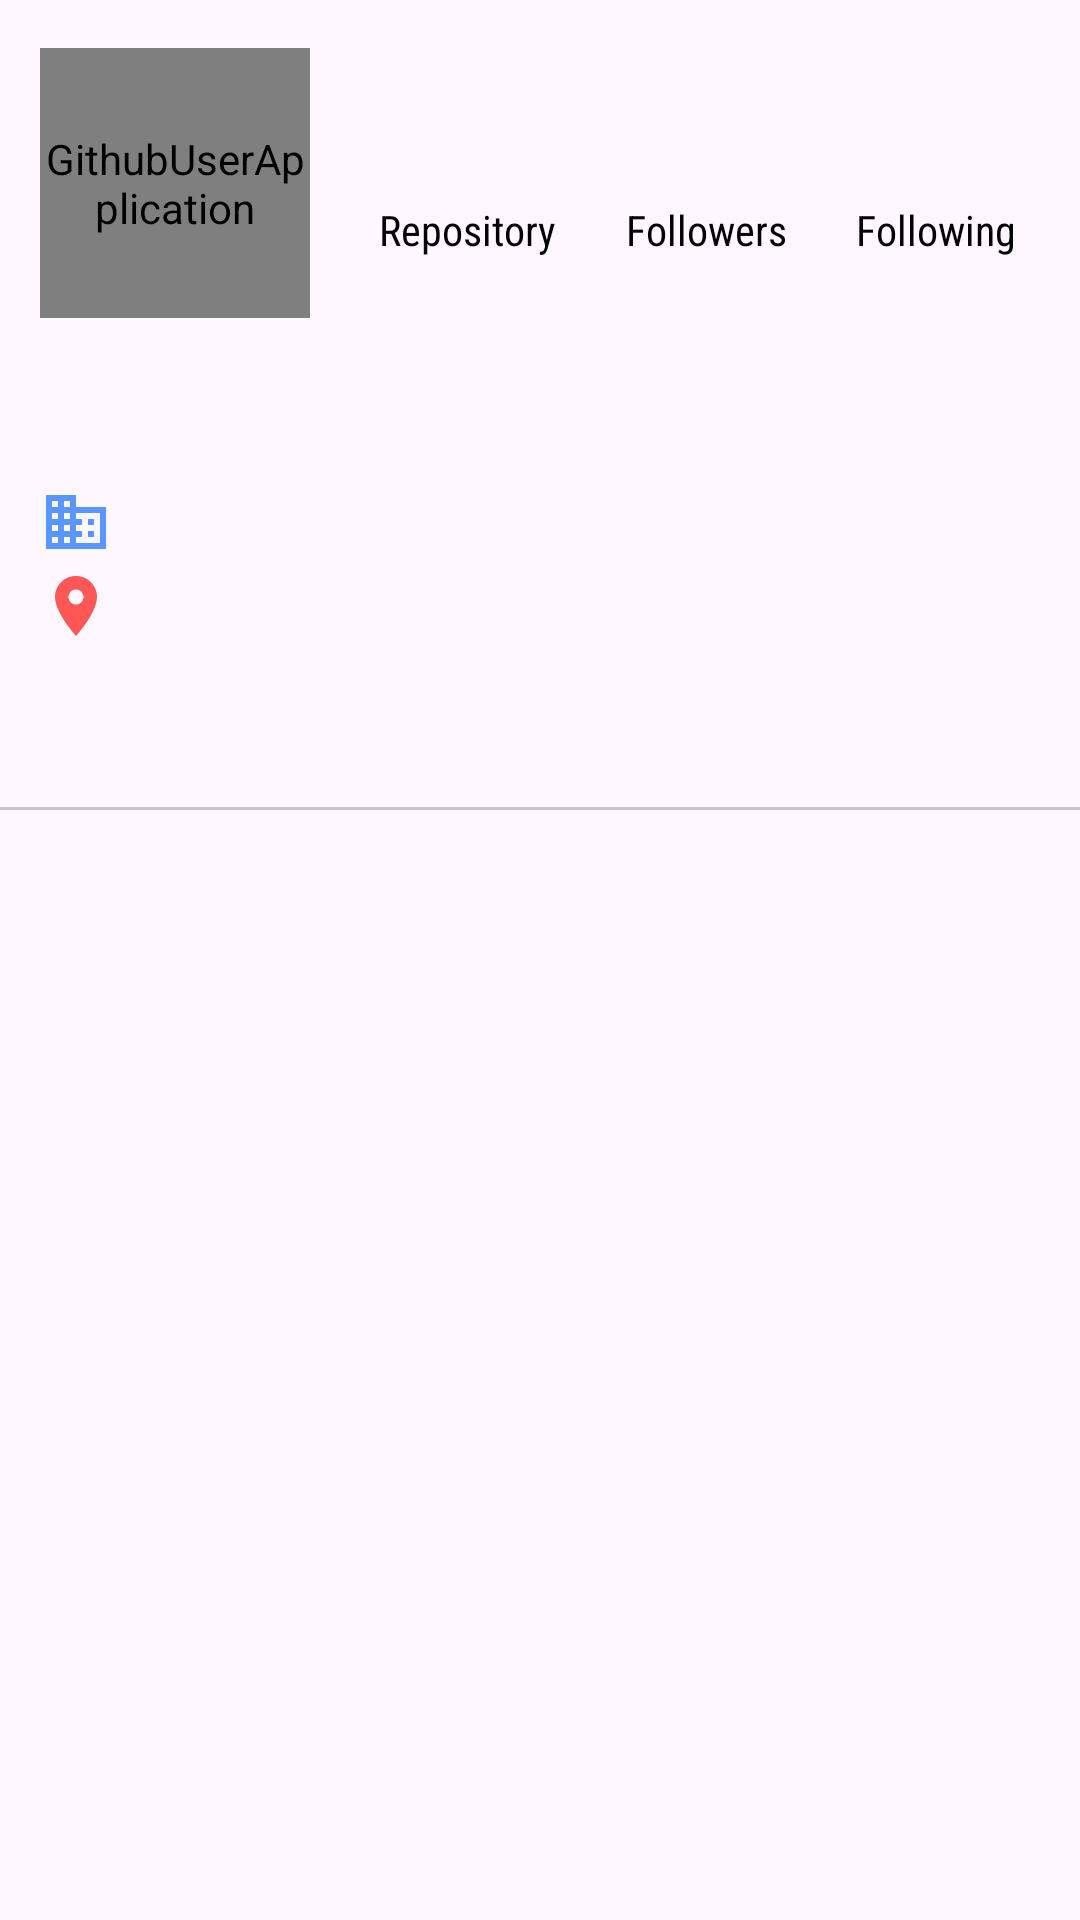

Here is an Android app screen rendered from its layout file. Give the layout XML and the strings, colors and styles it references.
<!-- AndroidManifest.xml: application theme Theme.GithubUserApplication -->
<!-- res/layout/activity_detail.xml -->
<?xml version="1.0" encoding="utf-8"?>
<androidx.constraintlayout.widget.ConstraintLayout
    xmlns:android="http://schemas.android.com/apk/res/android"
    xmlns:app="http://schemas.android.com/apk/res-auto"
    xmlns:tools="http://schemas.android.com/tools"
    android:layout_width="match_parent"
    android:layout_height="match_parent"
    tools:context=".ui.view.DetailActivity">

    <de.hdodenhof.circleimageview.CircleImageView
        android:id="@+id/ivAvatar"
        android:layout_width="90dp"
        android:layout_height="90dp"
        android:layout_marginStart="8dp"
        android:layout_marginTop="16dp"
        android:contentDescription="@string/app_name"
        app:layout_constraintEnd_toStartOf="@id/tvRepo"
        app:layout_constraintStart_toStartOf="parent"
        app:layout_constraintTop_toTopOf="parent"
        android:src="@drawable/github" />

    
    <TextView
        android:id="@+id/tvRepo"
        android:layout_width="wrap_content"
        android:layout_height="wrap_content"
        android:layout_marginTop="8dp"
        android:layout_marginStart="18dp"
        android:text="@string/repository"
        android:textSize="14sp"
        android:textColor="@android:color/black"
        android:fontFamily="sans-serif-condensed"
        app:layout_constraintStart_toEndOf="@id/ivAvatar"
        app:layout_constraintTop_toBottomOf="@id/tvTotalRepo"
        app:layout_constraintEnd_toStartOf="@id/tvFollowers"/>

    <TextView
        android:id="@+id/tvTotalRepo"
        android:layout_width="wrap_content"
        android:layout_height="wrap_content"
        android:layout_marginTop="16dp"
        android:textSize="20sp"
        android:textColor="@android:color/black"
        android:textStyle="bold"
        tools:text="0"
        app:layout_constraintStart_toStartOf="@id/tvRepo"
        app:layout_constraintTop_toTopOf="@id/ivAvatar"
        app:layout_constraintEnd_toEndOf="@id/tvRepo"/>
    

    
    <TextView
        android:id="@+id/tvFollowers"
        android:layout_width="wrap_content"
        android:layout_height="wrap_content"
        android:layout_marginTop="8dp"
        android:layout_marginStart="18dp"
        android:text="@string/followers"
        android:textSize="14sp"
        android:textColor="@android:color/black"
        android:fontFamily="sans-serif-condensed"
        app:layout_constraintStart_toEndOf="@id/tvRepo"
        app:layout_constraintTop_toBottomOf="@id/tvTotalFollowers"
        app:layout_constraintEnd_toStartOf="@id/tvFollowing"/>

    <TextView
        android:id="@+id/tvTotalFollowers"
        android:layout_width="wrap_content"
        android:layout_height="wrap_content"
        android:textColor="@android:color/black"
        android:textStyle="bold"
        android:textSize="20sp"
        android:fontFamily="sans-serif-condensed"
        tools:text="1"
        app:layout_constraintTop_toTopOf="@id/tvTotalRepo"
        app:layout_constraintStart_toStartOf="@id/tvFollowers"
        app:layout_constraintEnd_toEndOf="@id/tvFollowers"/>
    

    
    <TextView
        android:id="@+id/tvFollowing"
        android:layout_width="wrap_content"
        android:layout_height="wrap_content"
        android:layout_marginStart="18dp"
        android:layout_marginTop="8dp"
        android:layout_marginEnd="16dp"
        android:text="@string/following"
        android:textColor="@android:color/black"
        android:textSize="14sp"
        android:fontFamily="sans-serif-condensed"
        app:layout_constraintStart_toEndOf="@id/tvFollowers"
        app:layout_constraintEnd_toEndOf="parent"
        app:layout_constraintTop_toBottomOf="@id/tvTotalFollowing"/>

    <TextView
        android:id="@+id/tvTotalFollowing"
        android:layout_width="wrap_content"
        android:layout_height="wrap_content"
        android:textColor="@android:color/black"
        android:textSize="20sp"
        android:textStyle="bold"
        app:layout_constraintEnd_toEndOf="@id/tvFollowing"
        app:layout_constraintHorizontal_bias="0.496"
        app:layout_constraintStart_toStartOf="@id/tvFollowing"
        app:layout_constraintTop_toTopOf="@id/tvTotalFollowers"
        tools:text="2" />
    

    <TextView
        android:id="@+id/tvName"
        android:layout_width="wrap_content"
        android:layout_height="wrap_content"
        android:layout_marginTop="14dp"
        android:fontFamily="sans-serif-condensed"
        android:textColor="@android:color/black"
        android:textSize="14sp"
        android:textStyle="bold"
        app:layout_constraintStart_toStartOf="@id/ivAvatar"
        app:layout_constraintTop_toBottomOf="@id/ivAvatar"
        tools:text="@string/name" />

    <TextView
        android:id="@+id/tvUserName"
        android:layout_width="wrap_content"
        android:layout_height="wrap_content"
        android:layout_marginBottom="14dp"
        android:fontFamily="sans-serif-condensed"
        android:textColor="@android:color/black"
        android:textSize="14sp"
        app:layout_constraintStart_toStartOf="@id/tvName"
        app:layout_constraintTop_toBottomOf="@id/tvName"
        tools:text="@string/username" />

    <TextView
        android:id="@+id/tvCompany"
        android:layout_width="wrap_content"
        android:layout_height="wrap_content"
        android:layout_marginTop="4dp"
        android:textSize="14sp"
        app:layout_constraintTop_toBottomOf="@id/tvUserName"
        app:layout_constraintStart_toStartOf="@id/tvUserName"
        app:drawableStartCompat="@drawable/ic_baseline_domain_24"
        tools:text="@string/company"/>


    <TextView
        android:id="@+id/tvLocation"
        android:layout_width="wrap_content"
        android:layout_height="wrap_content"
        android:textColor="@android:color/black"
        android:layout_marginTop="4dp"
        android:textSize="14sp"
        app:layout_constraintStart_toStartOf="@id/tvCompany"
        app:layout_constraintTop_toBottomOf="@id/tvCompany"
        tools:text="@string/location"
        app:drawableStartCompat="@drawable/ic_baseline_location_24" />

    <com.google.android.material.tabs.TabLayout
        android:id="@+id/tabLayout"
        android:layout_width="match_parent"
        android:layout_height="wrap_content"
        android:layout_marginTop="8dp"
        app:layout_constraintEnd_toEndOf="parent"
        app:layout_constraintStart_toStartOf="parent"
        app:layout_constraintTop_toBottomOf="@id/tvLocation"
        app:tabSelectedTextColor="@android:color/black"
        app:tabTextColor="@android:color/darker_gray"
        tools:ignore="SpeakableTextPresentCheck" />

    <ProgressBar
        android:id="@+id/progressBar"
        style="?android:attr/progressBarStyle"
        android:layout_width="wrap_content"
        android:layout_height="wrap_content"
        android:visibility="gone"
        app:layout_constraintBottom_toBottomOf="parent"
        app:layout_constraintEnd_toEndOf="parent"
        app:layout_constraintStart_toStartOf="parent"
        app:layout_constraintTop_toTopOf="parent"
        tools:visibility="visible" />

    <androidx.viewpager2.widget.ViewPager2
        android:id="@+id/viewPager"
        android:layout_width="match_parent"
        android:layout_height="0dp"
        app:layout_constraintStart_toStartOf="parent"
        app:layout_constraintTop_toBottomOf="@id/tabLayout"
        app:layout_constraintBottom_toBottomOf="parent"
        app:layout_constraintEnd_toEndOf="parent"/>
</androidx.constraintlayout.widget.ConstraintLayout>
<!-- resources referenced by this layout -->
<resources>
  <!-- drawable github: png bitmap (drawable, 6844 bytes) -->
  <!-- drawable ic_baseline_domain_24 (drawable) -->
  <vector android:height="24dp" android:tint="#5996FF"
      android:viewportHeight="24" android:viewportWidth="24"
      android:width="24dp" xmlns:android="http://schemas.android.com/apk/res/android">
      <path android:fillColor="@android:color/white" android:pathData="M12,7V3H2v18h20V7H12zM6,19H4v-2h2V19zM6,15H4v-2h2V15zM6,11H4V9h2V11zM6,7H4V5h2V7zM10,19H8v-2h2V19zM10,15H8v-2h2V15zM10,11H8V9h2V11zM10,7H8V5h2V7zM20,19h-8v-2h2v-2h-2v-2h2v-2h-2V9h8V19zM18,11h-2v2h2V11zM18,15h-2v2h2V15z"/>
  </vector>
  <!-- drawable ic_baseline_location_24 (drawable) -->
  <vector android:height="24dp" android:tint="#FF5656"
      android:viewportHeight="24" android:viewportWidth="24"
      android:width="24dp" xmlns:android="http://schemas.android.com/apk/res/android">
      <path android:fillColor="@android:color/white" android:pathData="M12,2C8.13,2 5,5.13 5,9c0,5.25 7,13 7,13s7,-7.75 7,-13c0,-3.87 -3.13,-7 -7,-7zM12,11.5c-1.38,0 -2.5,-1.12 -2.5,-2.5s1.12,-2.5 2.5,-2.5 2.5,1.12 2.5,2.5 -1.12,2.5 -2.5,2.5z"/>
  </vector>
  <string name="app_name">GithubUserApplication</string>
  <string name="company">Company</string>
  <string name="followers">Followers</string>
  <string name="following">Following</string>
  <string name="location">Location</string>
  <string name="name">Name</string>
  <string name="repository">Repository</string>
  <string name="username">Username</string>
  <style name="Theme.GithubUserApplication" parent="Base.Theme.GithubUserApplication" />
  <style name="Base.Theme.GithubUserApplication" parent="Theme.Material3.DayNight.NoActionBar">
          
          
      </style>
</resources>
